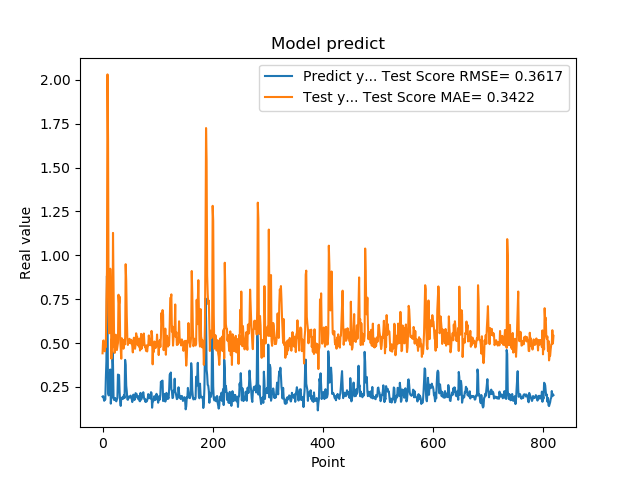

Source data for this figure (header and first rows):
1.941800117492676059e-01, 4.412656710540145966e-01
1.970258951187133512e-01, 5.119242880535967988e-01
1.859861761331558505e-01, 5.147076074213124963e-01
1.705197989940643033e-01, 4.976874460896406061e-01
1.844120919704437256e-01, 4.527784106738288461e-01
1.779371052980423251e-01, 4.940271204460998655e-01
3.004232645034790039e-01, 4.764461734496402423e-01
3.969086110591887873e-01, 7.406101391216591834e-01
8.820003867149353027e-01, 9.083351912059389743e-01
6.841114759445190430e-01, 2.030955593045501217e+00
2.116497457027435580e-01, 1.662418755872970166e+00
2.014262527227401733e-01, 6.669795146420762766e-01
2.061583995819092074e-01, 5.552104652366582904e-01
3.160260915756225586e-01, 6.040860939944497909e-01
3.489396274089813232e-01, 9.234750568220128075e-01
1.544443815946578979e-01, 8.153277566624257400e-01
1.959947794675827026e-01, 4.107514850152880204e-01
1.894801408052444180e-01, 5.236813702278875216e-01
4.474425017833709162e-01, 4.748802421293082943e-01
3.771362304687500555e-01, 1.127479700709064669e+00
1.889318972826004028e-01, 8.447558666694635621e-01
1.752775162458419522e-01, 5.140835306555597839e-01
1.822472065687180121e-01, 4.434835685296852348e-01
1.866402029991149902e-01, 5.018128941010648880e-01
1.715678423643112183e-01, 5.472555874278838273e-01
1.676391065120696744e-01, 4.667135380515765597e-01
1.773854047060013095e-01, 4.596456763257441569e-01
1.872433423995972235e-01, 4.780829053728711253e-01
3.204146027565002441e-01, 5.002093610944023938e-01
3.134283721446990967e-01, 7.751564863403922478e-01
3.171058297157288153e-01, 7.249232948185734271e-01
2.202603369951247891e-01, 7.639687207953376191e-01
1.659800857305526733e-01, 5.177104501888433186e-01
1.415748745203018188e-01, 4.693401140746117917e-01
1.852595061063766479e-01, 4.105464445631599735e-01
1.814238876104354858e-01, 5.271483468304153375e-01
1.905867606401443481e-01, 4.907198339943115162e-01
1.810430586338043213e-01, 5.152349861628714445e-01
1.954265981912612915e-01, 4.675273383858315479e-01
2.029463946819305142e-01, 5.167779914229330140e-01
1.862521618604660034e-01, 5.201850369998068935e-01
4.038094580173492432e-01, 4.922967856992038205e-01
3.743042349815369207e-01, 9.491799722607651146e-01
2.572054266929626465e-01, 8.538137898903465084e-01
2.253161966800689420e-01, 6.551755999325329372e-01
1.787700653076171875e-01, 5.320550192593488381e-01
1.761920750141143799e-01, 4.889169614310228673e-01
1.861467957496643066e-01, 5.121854810921983026e-01
1.954011768102645874e-01, 5.012401413092287816e-01
1.907722949981689176e-01, 5.240158673378780829e-01
1.898660957813262939e-01, 5.006646764444854236e-01
2.001174986362457275e-01, 4.983190859123607375e-01
1.922753006219863892e-01, 5.182384016768500912e-01
1.810636967420578003e-01, 5.024435126377289063e-01
1.635809391736984530e-01, 4.835115001721564942e-01
1.916799396276473999e-01, 4.463980817580197602e-01
2.058236002922058105e-01, 5.139786926842115911e-01
1.857409924268722812e-01, 5.302707151660579488e-01
1.752161234617233276e-01, 4.928633190726940394e-01
1.845117062330245972e-01, 4.671239502292724999e-01
2.143009155988692682e-01, 4.884717064329378577e-01
... 759 more rows
